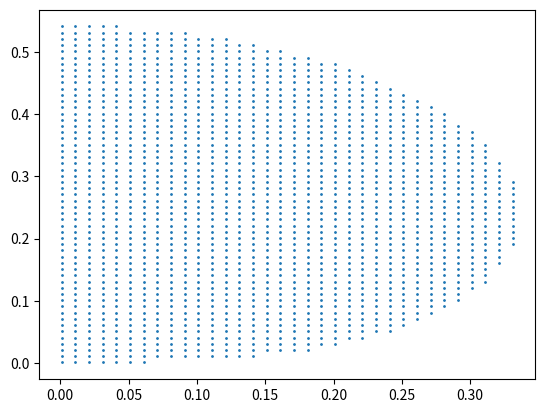

This chart was generated by the following Python code:

import matplotlib.pyplot as plt
import numpy as np
from math import *


# **************************************
if __name__ == '__main__':
  
  
  
  x = []
  y = []
  force = []

  p = 0 
  for i in np.arange(0.001,1,0.01):
    for j in np.arange(0.001,1,0.01):
      x.append(i)
      y.append(j)
      force.append(sin(atan(j/i))/(i**2+j**2))
      p += 1

  
  indices = np.argsort(force)
  x = np.asarray(x)
  y = np.asarray(y)

  m = 1500  # number of added blocks
  indices = indices[p-m:p]
  
  XX =  x[indices]
  YY =  y[indices]
  
      
  plt.plot(XX, YY, 'o', markersize = 1)
  plt.show()

  
  # The end
  
  